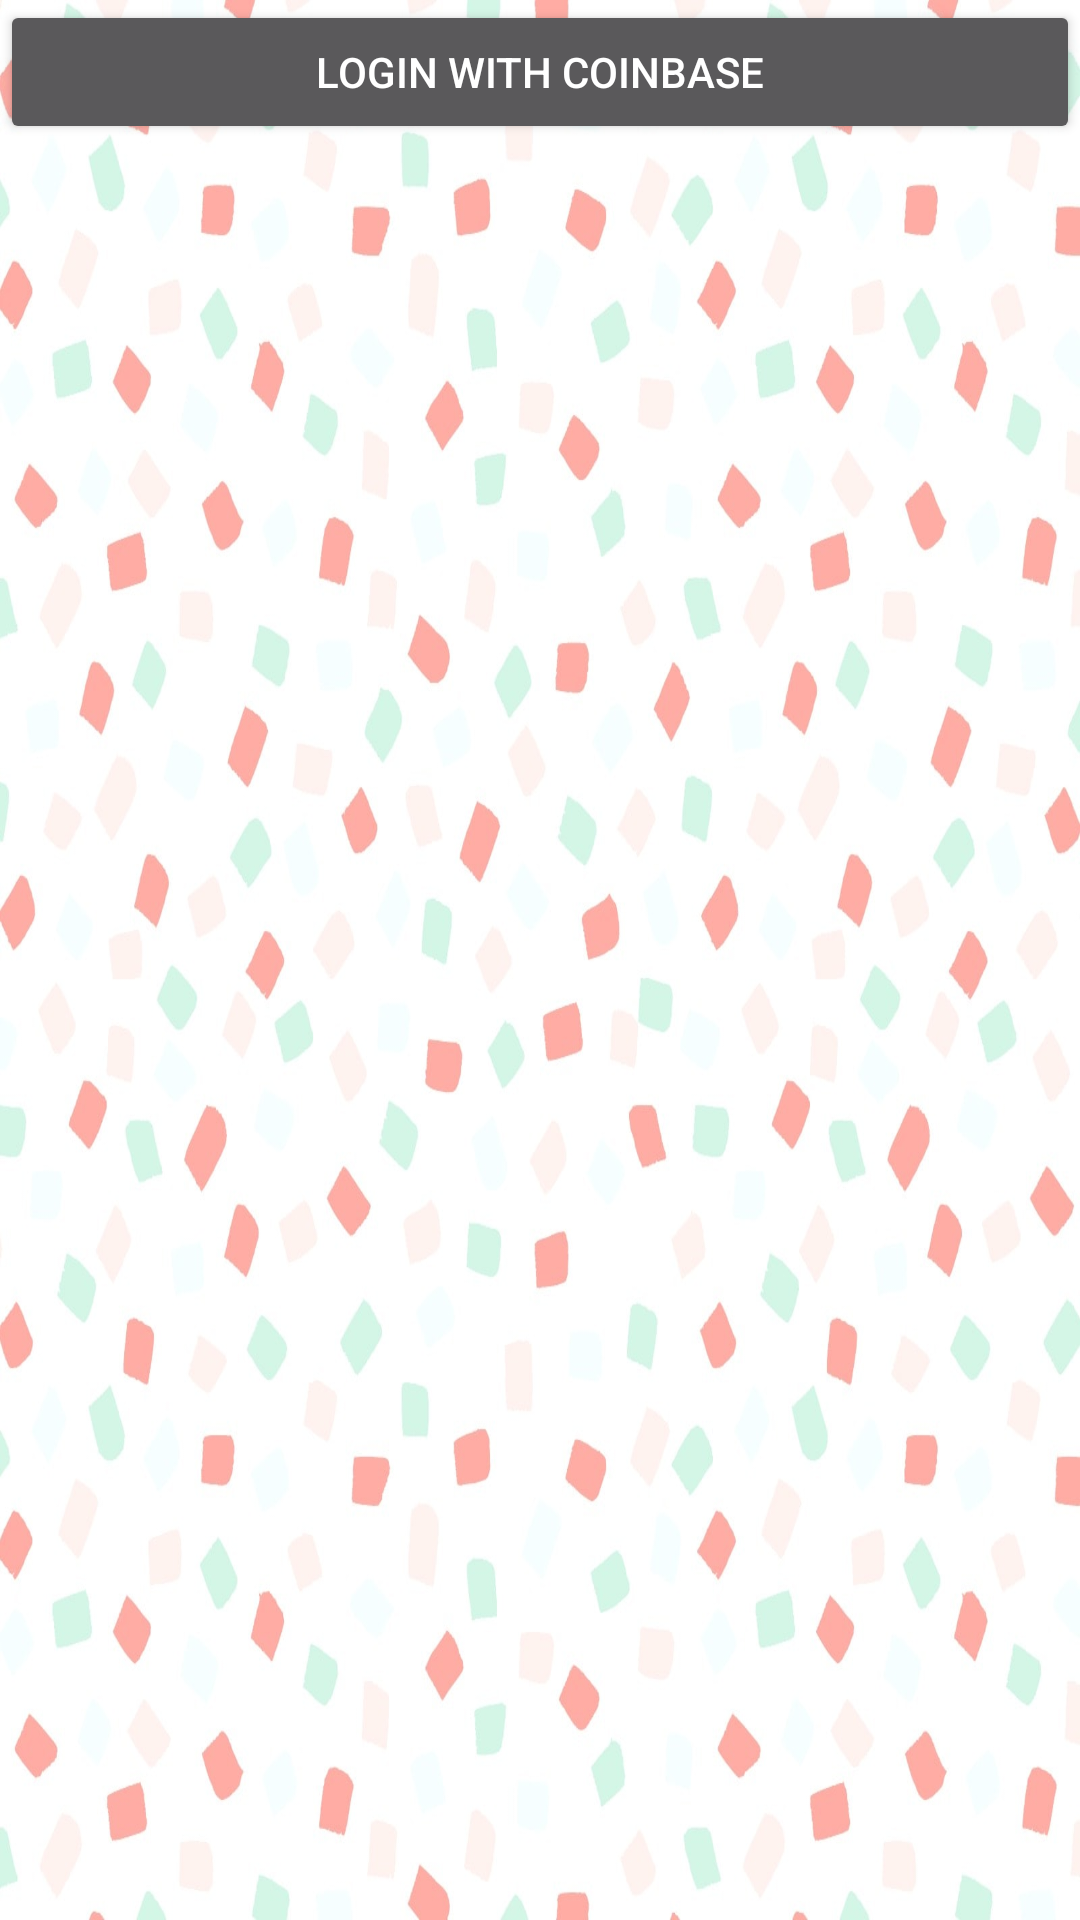

Layout XML and referenced resources for this Android screen:
<!-- AndroidManifest.xml: application theme AppTheme -->
<!-- res/layout/activity_login.xml -->
<?xml version="1.0" encoding="utf-8"?>
<LinearLayout xmlns:android="http://schemas.android.com/apk/res/android"
  android:orientation="vertical" android:layout_width="match_parent"
  android:layout_height="match_parent"
  android:background="@drawable/cryptosize_back">

  <Button
    android:id="@+id/auth_btn"
    android:layout_width="match_parent"
    android:layout_height="wrap_content"
    android:layout_below="@+id/username"
    android:layout_centerHorizontal="true"
    android:text="Login with Coinbase"
    android:onClick="auth"/>

</LinearLayout>
<!-- resources referenced by this layout -->
<resources>
  <!-- drawable cryptosize_back: jpg bitmap (drawable, 136008 bytes) -->
  <style name="AppTheme" parent="Theme.AppCompat.NoActionBar">
      
      <item name="colorPrimary">@android:color/background_light</item>
      <item name="colorPrimaryDark">@color/colorPrimary</item>
      <item name="colorAccent">@color/textColour</item>
      <item name="android:navigationBarColor">@android:color/holo_orange_dark</item>
      <item name="android:colorBackground">@color/colorPrimary</item>
      <item name="android:windowBackground">@android:color/holo_orange_dark</item>
    </style>
  <color name="colorPrimary">#ffde77</color>
  <color name="textColour">#404040</color>
</resources>
